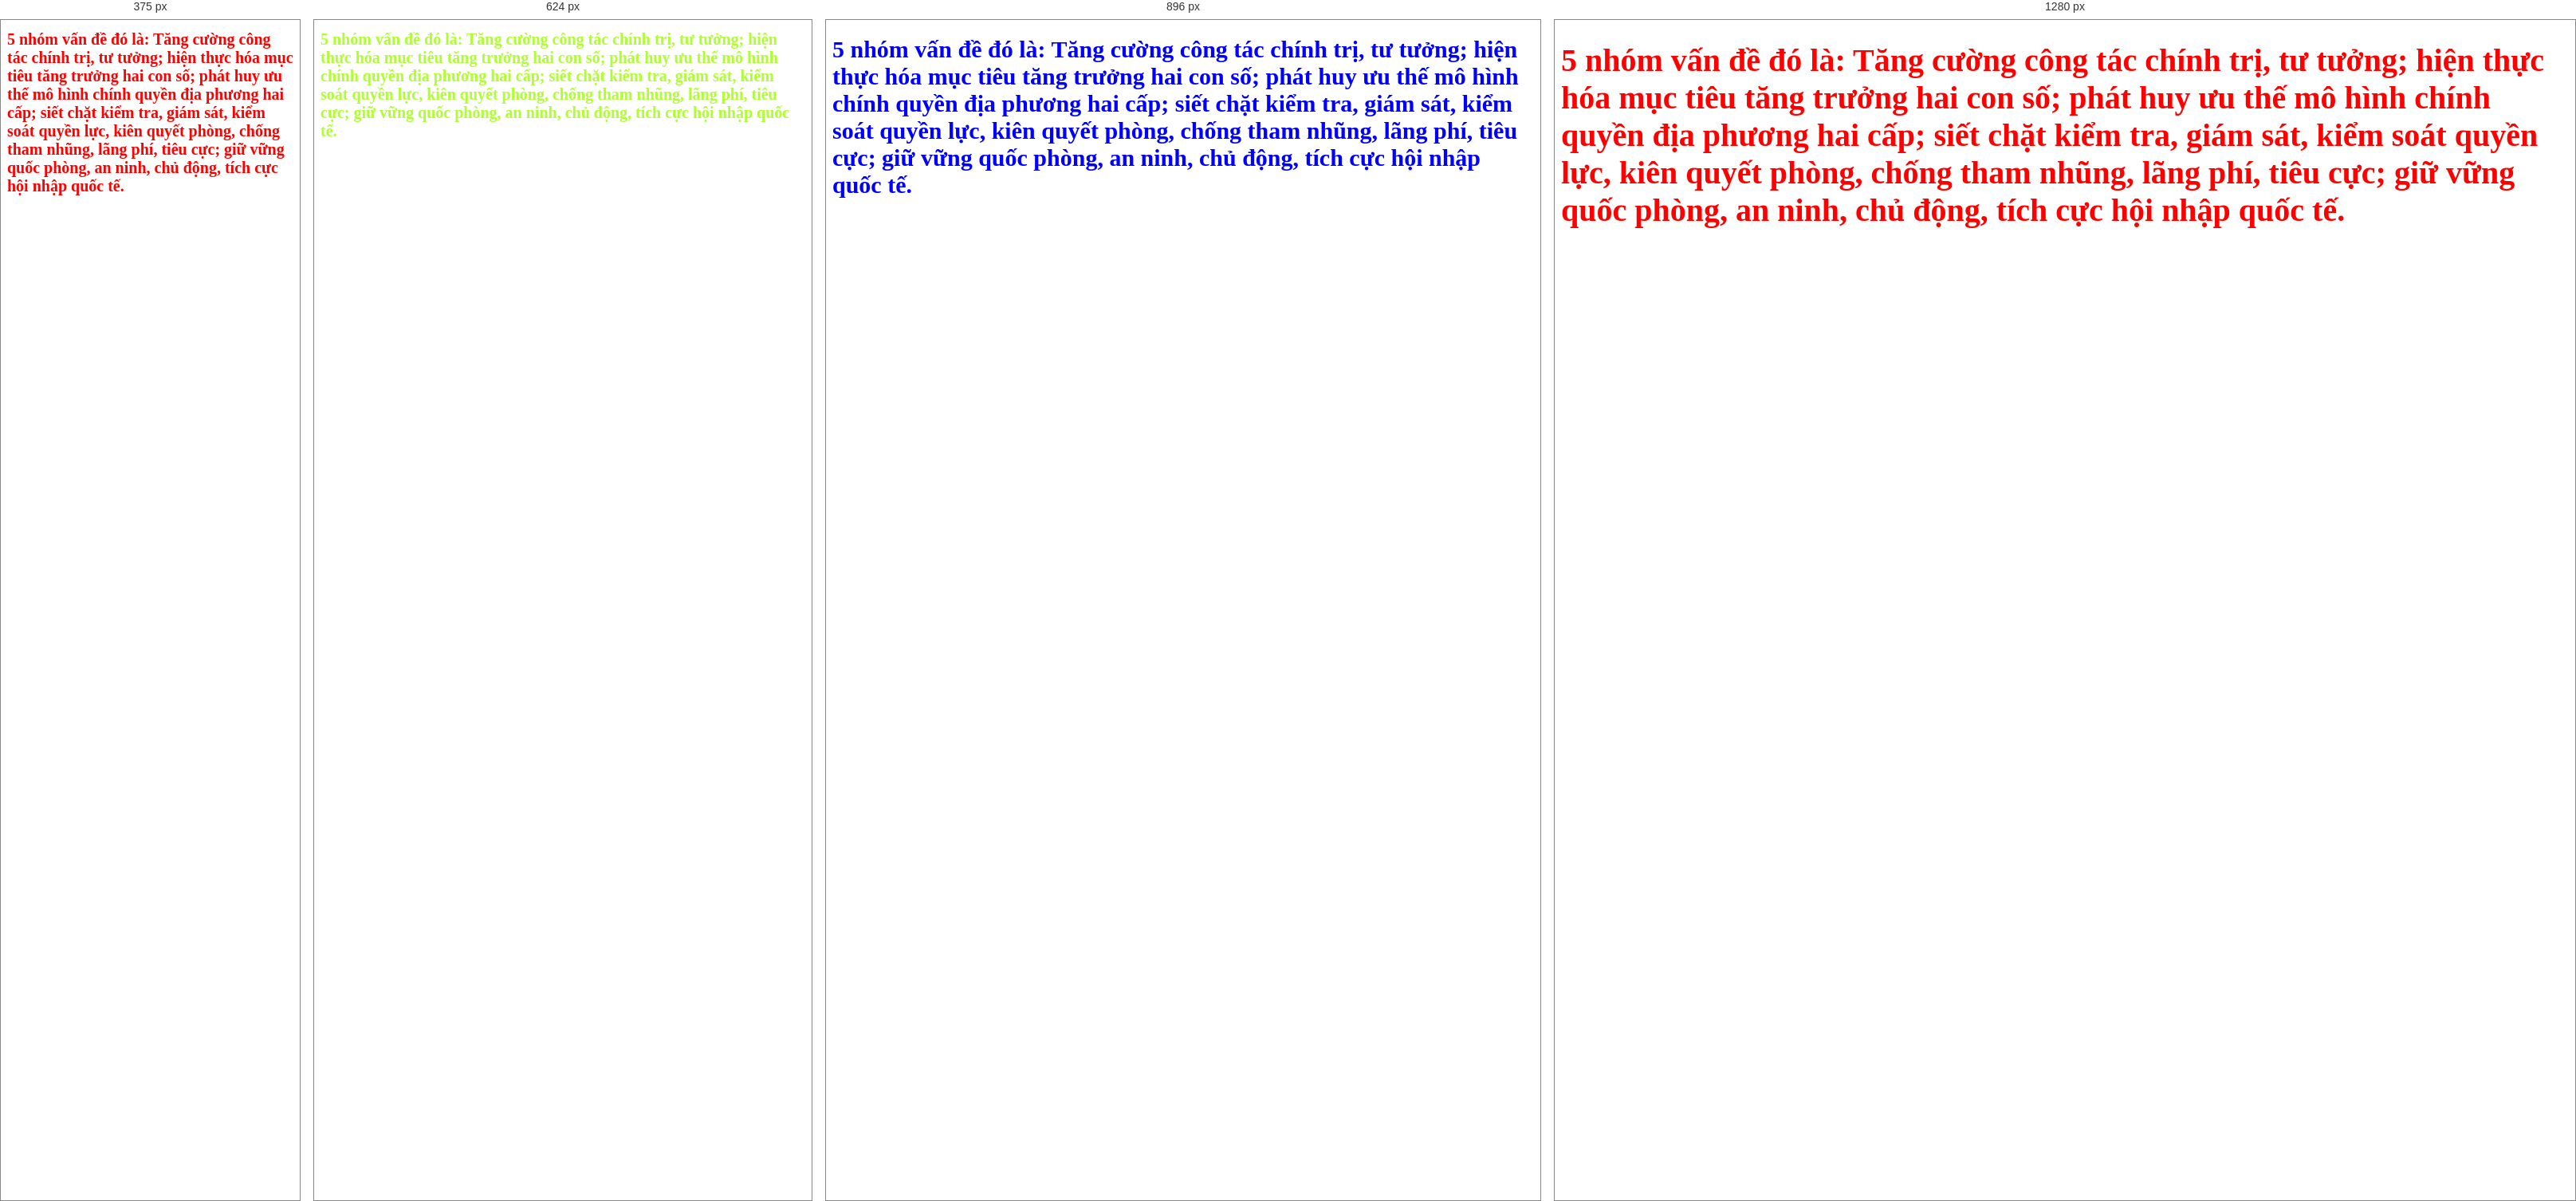
Rendered at 375 px, 624 px, 896 px and 1280 px, left to right.

<!-- file: Responsive.html -->
<!DOCTYPE html>
<html lang="en">
<head>
    <meta charset="UTF-8">
    <meta name="viewport" content="width=device-width, initial-scale=1.0">
    <title>Responsive</title>
</head>
<body>
    <!-- <img src="image.png" alt="img"> -->
     <h1>
        5 nhóm vấn đề đó là: Tăng cường công tác chính trị, tư tưởng; hiện thực hóa mục tiêu tăng trưởng hai con số; phát huy ưu thế mô hình chính quyền địa phương hai cấp; siết chặt kiểm tra, giám sát, kiểm soát quyền lực, kiên quyết phòng, chống tham nhũng, lãng phí, tiêu cực; giữ vững quốc phòng, an ninh, chủ động, tích cực hội nhập quốc tế.
     </h1>
</body>
</html>

<style>
    /* img {
        width: 100%;
        height: auto;
    } */

    h1 {
        font-size: 40px;
        color: red;
    }

    /* Nhỏ hơn hoặc bằng 1024px sẽ css */
    @media screen and (max-width: 1024px) {
        h1 {
            font-size: 30px;
            color: blue;
        }
    }
     
    @media screen and (max-width: 768px) {
        h1 {
            font-size: 20px;
            color: greenyellow;
        }
    }
    
    @media screen and (max-width: 480px) {
        h1 {
            font-size: 20px;
            color: red;
        }
    }

    @media screen and (max-width: 320px) {
        h1 {
            font-size: 10px;
            color: yellow;
        }
    }
</style>